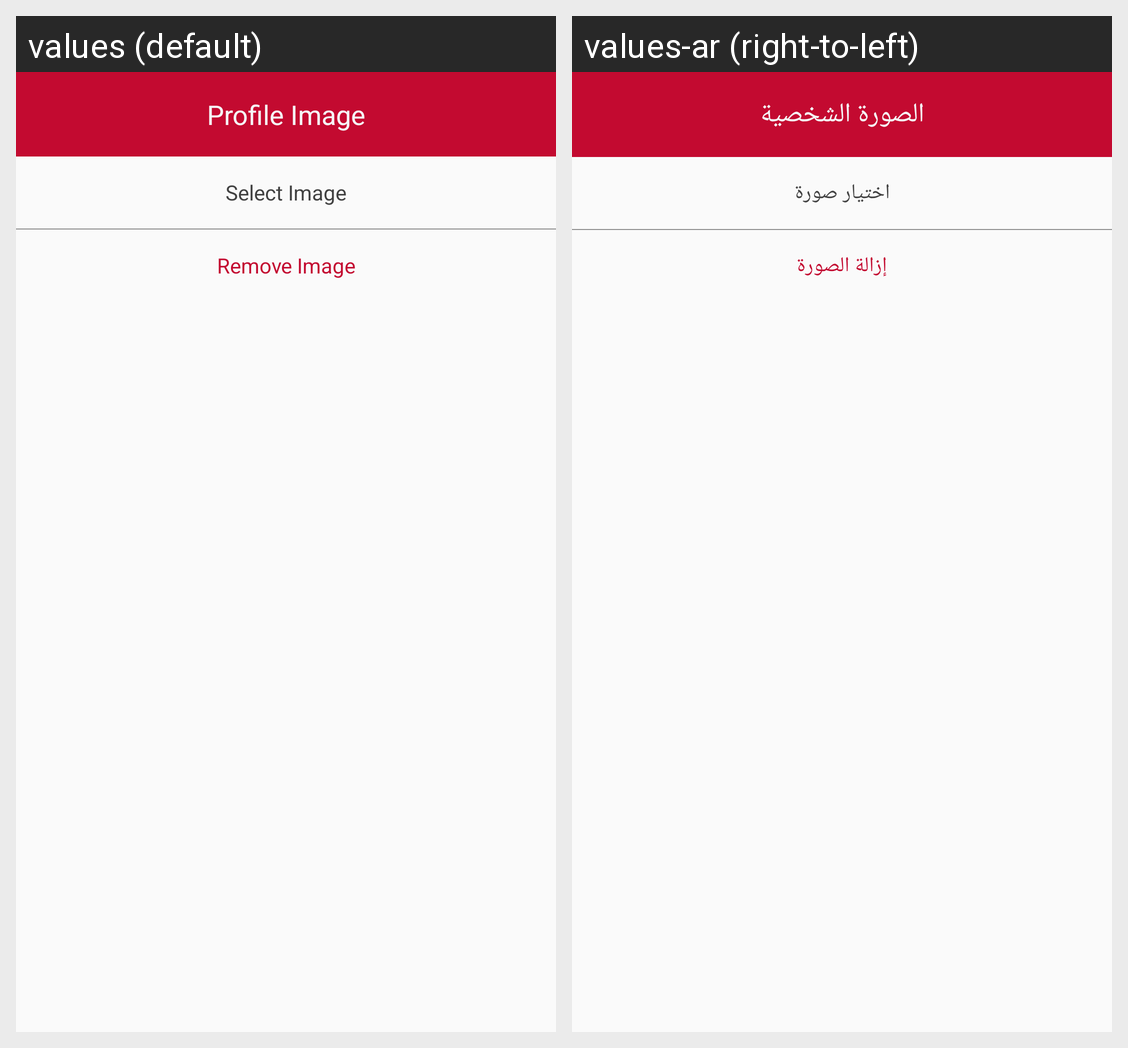

Translations of the strings shown on this Android screen, per locale in the grid:
Android screen res/layout/popup_profile_image.xml rendered under 2 locales, left to right: values (default), values-ar (right-to-left). Device: Nexus 5 (rendered at 1080×1920; each locale shown at half size, 540×960, under a caption strip naming it); theme noTitleTheme.
Strings drawn on this screen, with the default value and each locale's value (text and hints the layout hard-codes, and strings that could not be matched under every locale, appear in the picture but are not listed):

labelProfileImage
  values: Profile Image
  values-ar: الصورة الشخصية

labelSelectImage
  values: Select Image
  values-ar: اختيار صورة

labelRemoveImage
  values: Remove Image
  values-ar: إزالة الصورة
